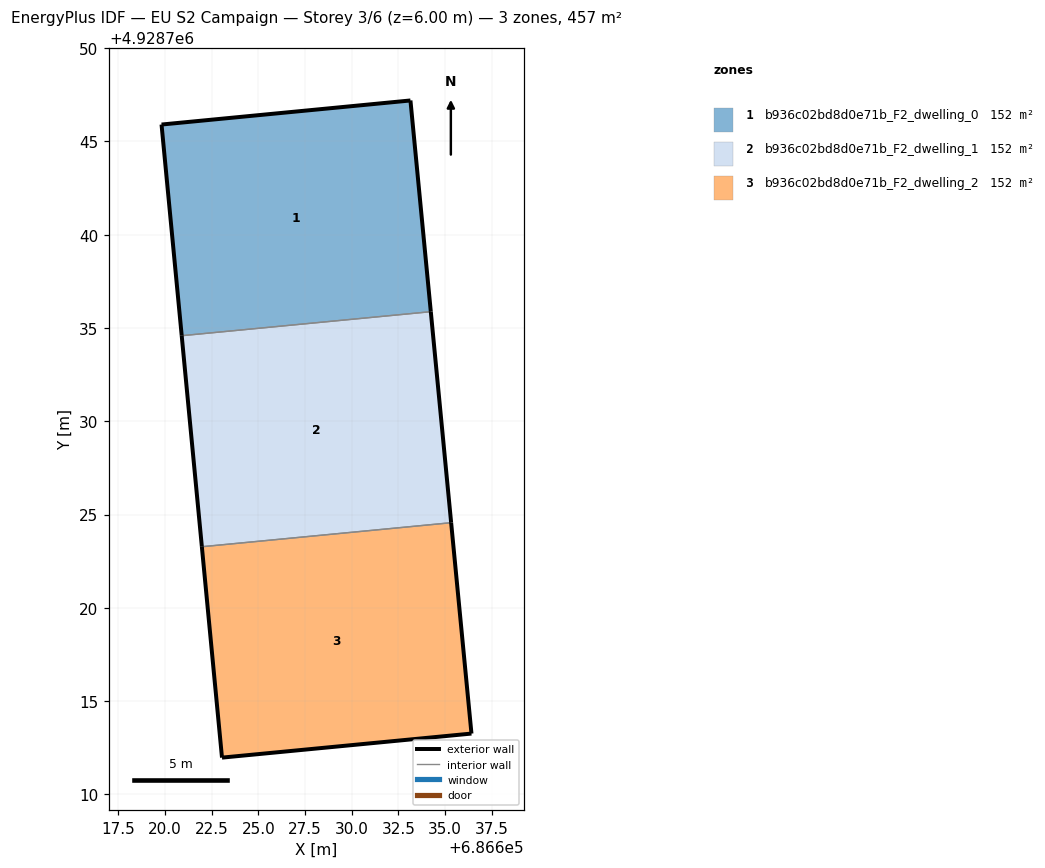
=== STOREY PLAN SPEC (per zone: floor XY polygon, exterior-wall plan segments, windows/doors) ===
zone 1: b936c02bd8d0e71b_F2_dwelling_0  (152.4 m²)
  floor: (686634.24, 4928735.87) (686633.15, 4928747.19) (686619.81, 4928745.90) (686620.89, 4928734.59)
  exterior wall: (686619.81, 4928745.90) – (686633.15, 4928747.19)  [13.4 m]
  exterior wall: (686633.15, 4928747.19) – (686634.24, 4928735.87)  [11.4 m]
  exterior wall: (686620.89, 4928734.59) – (686619.81, 4928745.90)  [11.4 m]
  interior walls: 1
zone 2: b936c02bd8d0e71b_F2_dwelling_1  (152.4 m²)
  floor: (686635.33, 4928724.56) (686634.24, 4928735.87) (686620.89, 4928734.59) (686621.97, 4928723.28)
  exterior wall: (686634.24, 4928735.87) – (686635.33, 4928724.56)  [11.4 m]
  exterior wall: (686621.97, 4928723.28) – (686620.89, 4928734.59)  [11.4 m]
  interior walls: 2
zone 3: b936c02bd8d0e71b_F2_dwelling_2  (152.4 m²)
  floor: (686636.42, 4928713.26) (686635.33, 4928724.56) (686621.97, 4928723.28) (686623.05, 4928711.97)
  exterior wall: (686635.33, 4928724.56) – (686636.42, 4928713.26)  [11.4 m]
  exterior wall: (686636.42, 4928713.26) – (686623.05, 4928711.97)  [13.4 m]
  exterior wall: (686623.05, 4928711.97) – (686621.97, 4928723.28)  [11.4 m]
  interior walls: 1

=== DERIVED (storey summary) ===
Building: EU S2 Campaign
Storey: 3 of 6  (floor level z = 6.00 m)
Storey gross floor area: 457.3 m²
Zones on this storey: 3
  - b936c02bd8d0e71b_F2_dwelling_0: floor 152.4 m²; exterior wall 36.1 m (108.4 m²); WWR 0.0%
  - b936c02bd8d0e71b_F2_dwelling_1: floor 152.4 m²; exterior wall 22.7 m (68.2 m²); WWR 0.0%
  - b936c02bd8d0e71b_F2_dwelling_2: floor 152.4 m²; exterior wall 36.1 m (108.4 m²); WWR 0.0%
Zone adjacency (shared interzone walls):
  - b936c02bd8d0e71b_F2_dwelling_0 ↔ b936c02bd8d0e71b_F2_dwelling_1
  - b936c02bd8d0e71b_F2_dwelling_1 ↔ b936c02bd8d0e71b_F2_dwelling_2